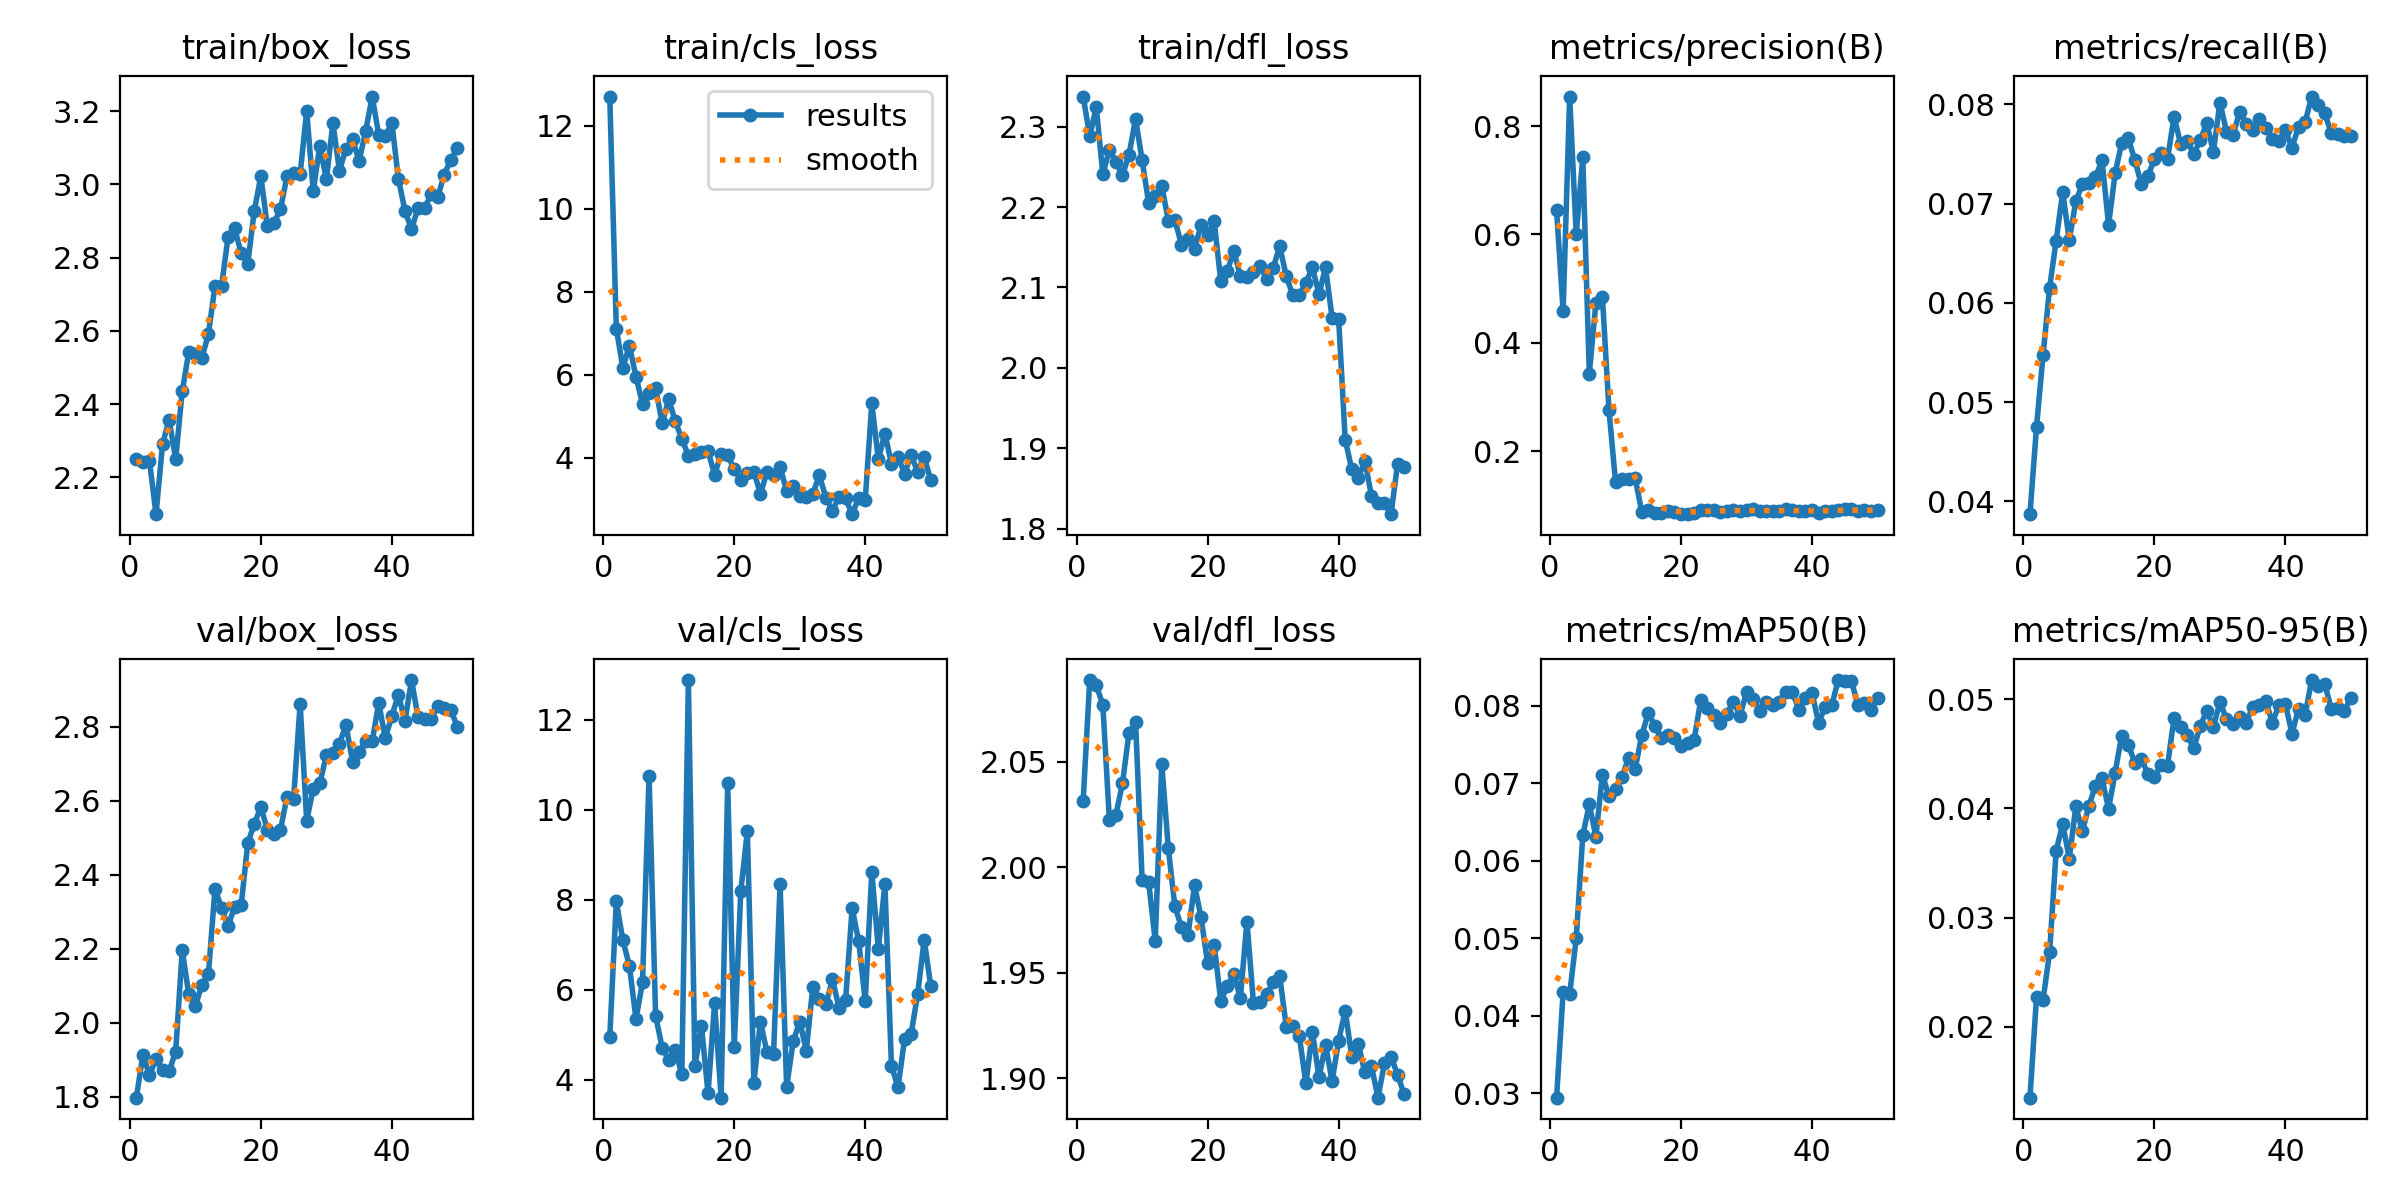

The data file committed next to this chart (first rows):
epoch, train/box_loss, train/cls_loss, train/dfl_loss, metrics/precision(B), metrics/recall(B), metrics/mAP50(B), metrics/mAP50-95(B), val/box_loss, val/cls_loss, val/dfl_loss, lr/pg0, lr/pg1, lr/pg2
1, 2.249, 12.71, 2.337, 0.6455, 0.03872, 0.02942, 0.01352, 1.797, 4.957, 2.032, 0.0001748, 0.0001748, 0.0001748
2, 2.243, 7.119, 2.289, 0.4583, 0.0475, 0.04302, 0.02273, 1.914, 7.964, 2.089, 0.0003432, 0.0003432, 0.0003432
3, 2.245, 6.172, 2.325, 0.8547, 0.05474, 0.04279, 0.02248, 1.858, 7.103, 2.086, 0.0005047, 0.0005047, 0.0005047
4, 2.1, 6.707, 2.241, 0.6001, 0.06153, 0.04999, 0.02682, 1.902, 6.527, 2.077, 0.0004948, 0.0004948, 0.0004948
5, 2.291, 5.961, 2.271, 0.7427, 0.06627, 0.06326, 0.03614, 1.871, 5.355, 2.022, 0.0004843, 0.0004843, 0.0004843
6, 2.358, 5.299, 2.256, 0.3429, 0.07115, 0.06727, 0.03857, 1.869, 6.166, 2.025, 0.0004739, 0.0004739, 0.0004739
7, 2.25, 5.572, 2.24, 0.473, 0.0663, 0.0631, 0.0354, 1.922, 10.76, 2.04, 0.0004635, 0.0004635, 0.0004635
8, 2.435, 5.69, 2.265, 0.484, 0.07022, 0.07112, 0.04017, 2.196, 5.423, 2.064, 0.0004531, 0.0004531, 0.0004531
9, 2.542, 4.833, 2.31, 0.2757, 0.07197, 0.0683, 0.03788, 2.077, 4.715, 2.069, 0.0004427, 0.0004427, 0.0004427
10, 2.538, 5.413, 2.258, 0.1432, 0.0721, 0.06926, 0.04025, 2.045, 4.449, 1.994, 0.0004323, 0.0004323, 0.0004323
11, 2.526, 4.885, 2.205, 0.1481, 0.07267, 0.0708, 0.04204, 2.102, 4.665, 1.993, 0.0004218, 0.0004218, 0.0004218
12, 2.592, 4.46, 2.213, 0.1477, 0.07434, 0.07332, 0.04273, 2.132, 4.122, 1.965, 0.0004114, 0.0004114, 0.0004114
13, 2.723, 4.055, 2.227, 0.1498, 0.06784, 0.07187, 0.03995, 2.362, 12.88, 2.049, 0.000401, 0.000401, 0.000401
14, 2.722, 4.104, 2.183, 0.08807, 0.07303, 0.07619, 0.04326, 2.311, 4.303, 2.009, 0.0003906, 0.0003906, 0.0003906
15, 2.857, 4.145, 2.184, 0.09074, 0.0761, 0.07902, 0.04666, 2.261, 5.192, 1.981, 0.0003802, 0.0003802, 0.0003802
16, 2.881, 4.169, 2.153, 0.08641, 0.07655, 0.07745, 0.04584, 2.314, 3.703, 1.972, 0.0003698, 0.0003698, 0.0003698
17, 2.812, 3.596, 2.161, 0.08603, 0.0744, 0.07579, 0.04419, 2.317, 5.703, 1.968, 0.0003594, 0.0003594, 0.0003594
18, 2.783, 4.103, 2.148, 0.08879, 0.07194, 0.07629, 0.04452, 2.485, 3.605, 1.992, 0.0003489, 0.0003489, 0.0003489
19, 2.928, 4.068, 2.177, 0.08738, 0.0728, 0.07583, 0.04317, 2.538, 10.58, 1.976, 0.0003385, 0.0003385, 0.0003385
20, 3.022, 3.727, 2.165, 0.08402, 0.07444, 0.07476, 0.04285, 2.583, 4.729, 1.954, 0.0003281, 0.0003281, 0.0003281
21, 2.885, 3.471, 2.183, 0.08335, 0.07506, 0.07516, 0.04401, 2.522, 8.19, 1.963, 0.0003177, 0.0003177, 0.0003177
22, 2.894, 3.634, 2.108, 0.08464, 0.07451, 0.07562, 0.04391, 2.511, 9.525, 1.937, 0.0003073, 0.0003073, 0.0003073
23, 2.933, 3.671, 2.121, 0.09098, 0.07874, 0.08069, 0.04829, 2.522, 3.942, 1.944, 0.0002969, 0.0002969, 0.0002969
24, 3.023, 3.13, 2.145, 0.09106, 0.07599, 0.07973, 0.04743, 2.611, 5.292, 1.949, 0.0002865, 0.0002865, 0.0002865
25, 3.03, 3.661, 2.114, 0.09137, 0.07628, 0.07882, 0.04674, 2.605, 4.612, 1.938, 0.000276, 0.000276, 0.000276
26, 3.028, 3.6, 2.113, 0.08823, 0.07497, 0.07781, 0.04549, 2.863, 4.574, 1.974, 0.0002656, 0.0002656, 0.0002656
27, 3.201, 3.791, 2.119, 0.08941, 0.07642, 0.07899, 0.04757, 2.546, 8.358, 1.935, 0.0002552, 0.0002552, 0.0002552
28, 2.982, 3.197, 2.127, 0.09061, 0.07808, 0.0805, 0.04889, 2.634, 3.843, 1.936, 0.0002448, 0.0002448, 0.0002448
29, 3.106, 3.317, 2.111, 0.08877, 0.07518, 0.07873, 0.04743, 2.647, 4.855, 1.94, 0.0002344, 0.0002344, 0.0002344
30, 3.014, 3.075, 2.124, 0.09175, 0.08017, 0.08174, 0.04974, 2.723, 5.296, 1.945, 0.000224, 0.000224, 0.000224
31, 3.167, 3.064, 2.151, 0.09282, 0.07725, 0.08088, 0.04815, 2.73, 4.649, 1.948, 0.0002136, 0.0002136, 0.0002136
32, 3.038, 3.143, 2.114, 0.08855, 0.07689, 0.07936, 0.0477, 2.755, 6.067, 1.925, 0.0002031, 0.0002031, 0.0002031
33, 3.098, 3.579, 2.09, 0.08853, 0.07921, 0.08055, 0.04834, 2.806, 5.792, 1.925, 0.0001927, 0.0001927, 0.0001927
34, 3.123, 3.034, 2.09, 0.08829, 0.07801, 0.08013, 0.04784, 2.707, 5.679, 1.92, 0.0001823, 0.0001823, 0.0001823
35, 3.064, 2.722, 2.106, 0.09012, 0.07745, 0.08051, 0.04927, 2.733, 6.236, 1.898, 0.0001719, 0.0001719, 0.0001719
36, 3.145, 3.07, 2.125, 0.09207, 0.07851, 0.08175, 0.04944, 2.762, 5.595, 1.922, 0.0001615, 0.0001615, 0.0001615
37, 3.24, 3.025, 2.091, 0.09146, 0.0776, 0.08177, 0.04984, 2.761, 5.776, 1.9, 0.0001511, 0.0001511, 0.0001511
38, 3.136, 2.644, 2.125, 0.08857, 0.07646, 0.07949, 0.04782, 2.864, 7.817, 1.916, 0.0001407, 0.0001407, 0.0001407
39, 3.132, 3.033, 2.062, 0.0895, 0.07629, 0.08102, 0.04945, 2.77, 7.078, 1.899, 0.0001302, 0.0001302, 0.0001302
40, 3.168, 2.994, 2.061, 0.09125, 0.07737, 0.08165, 0.04952, 2.829, 5.743, 1.918, 0.0001198, 0.0001198, 0.0001198
41, 3.015, 5.313, 1.911, 0.08585, 0.07561, 0.07778, 0.04684, 2.887, 8.622, 1.932, 0.0001094, 0.0001094, 0.0001094
42, 2.928, 3.965, 1.874, 0.08921, 0.07774, 0.07983, 0.04912, 2.815, 6.907, 1.91, 9.8993e-05, 9.8993e-05, 9.8993e-05
43, 2.877, 4.587, 1.863, 0.08956, 0.07816, 0.08004, 0.04852, 2.927, 8.35, 1.916, 8.8578e-05, 8.8578e-05, 8.8578e-05
44, 2.937, 3.86, 1.884, 0.09086, 0.08077, 0.08332, 0.05174, 2.827, 4.316, 1.903, 7.8164e-05, 7.8164e-05, 7.8164e-05
45, 2.935, 4.028, 1.841, 0.09267, 0.07989, 0.08323, 0.05122, 2.822, 3.834, 1.906, 6.7749e-05, 6.7749e-05, 6.7749e-05
46, 2.974, 3.618, 1.832, 0.09284, 0.0791, 0.08323, 0.05136, 2.821, 4.899, 1.891, 5.7334e-05, 5.7334e-05, 5.7334e-05
47, 2.965, 4.068, 1.832, 0.08939, 0.07708, 0.08005, 0.04913, 2.857, 5.017, 1.907, 4.6919e-05, 4.6919e-05, 4.6919e-05
48, 3.027, 3.667, 1.818, 0.0903, 0.07696, 0.08035, 0.04918, 2.853, 5.904, 1.91, 3.6504e-05, 3.6504e-05, 3.6504e-05
49, 3.067, 4.033, 1.881, 0.08939, 0.07682, 0.07951, 0.04893, 2.846, 7.115, 1.902, 2.609e-05, 2.609e-05, 2.609e-05
50, 3.099, 3.457, 1.876, 0.09132, 0.07684, 0.08095, 0.05013, 2.801, 6.085, 1.892, 1.5675e-05, 1.5675e-05, 1.5675e-05
